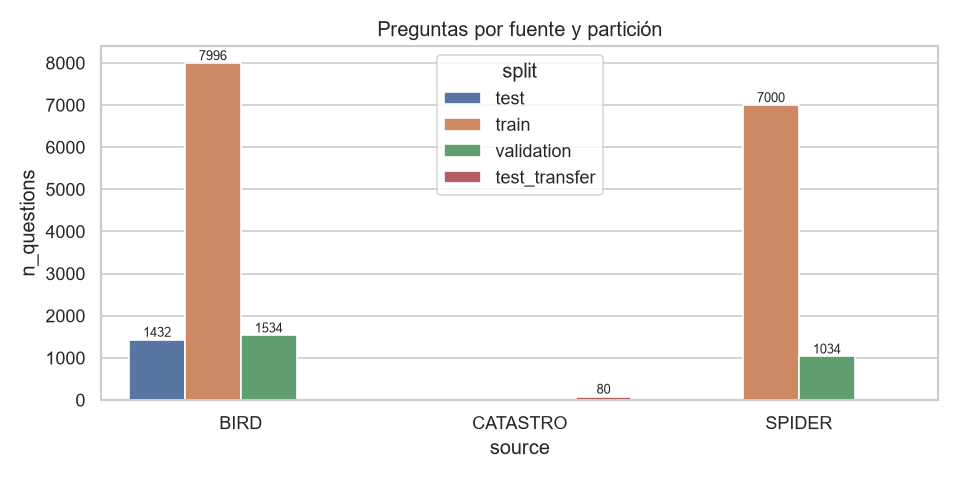

The file beside this chart, header and first rows:
source, split, source_split, n_questions, n_dbs, n_duplicates
BIRD, test, train, 1432, 14, 0
BIRD, train, train, 7996, 55, 10
BIRD, validation, dev, 1534, 11, 2
CATASTRO, test_transfer, catastro, 80, 1, 0
SPIDER, train, train, 7000, 140, 18
SPIDER, validation, dev, 1034, 20, 0
